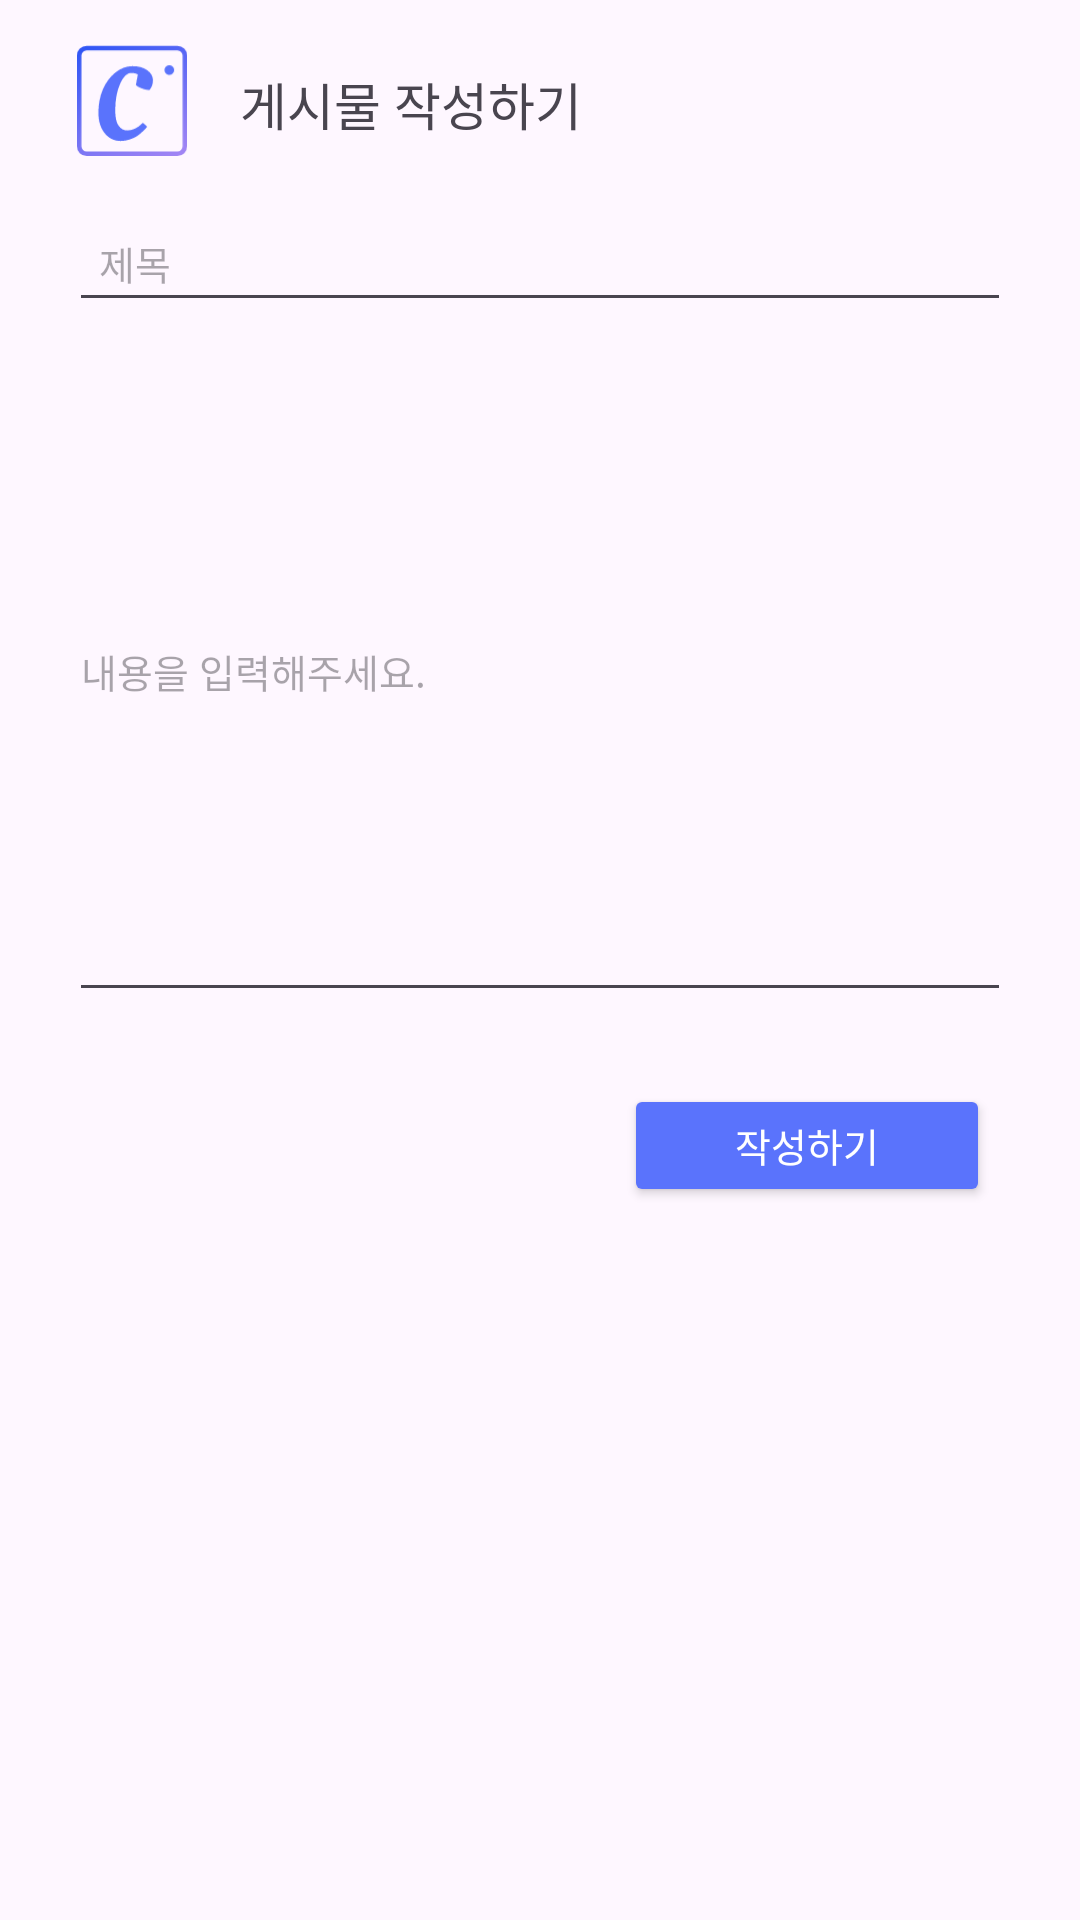

This screen was rendered from an Android layout file. Write that file and the resources it references.
<!-- AndroidManifest.xml: application theme Theme._3GradeSmartContent -->
<!-- res/layout/activity_add_post.xml -->
<?xml version="1.0" encoding="utf-8"?>
<androidx.constraintlayout.widget.ConstraintLayout xmlns:android="http://schemas.android.com/apk/res/android"
    xmlns:app="http://schemas.android.com/apk/res-auto"
    xmlns:tools="http://schemas.android.com/tools"
    android:id="@+id/main"
    android:layout_width="match_parent"
    android:layout_height="match_parent"
    tools:context=".Post.AddPostActivity">

    <androidx.constraintlayout.widget.ConstraintLayout
        android:id="@+id/addpost_topbar"
        android:layout_width="match_parent"
        android:layout_height="68dp"
        app:layout_constraintEnd_toEndOf="parent"
        app:layout_constraintStart_toStartOf="parent"
        app:layout_constraintTop_toTopOf="parent">


        <ImageView
            android:id="@+id/imageView2"
            android:layout_width="40dp"
            android:layout_height="40dp"
            android:layout_marginStart="24dp"
            android:layout_marginTop="12dp"
            android:src="@drawable/logo"
            app:layout_constraintStart_toStartOf="parent"
            app:layout_constraintTop_toTopOf="parent" />

        <TextView
            android:id="@+id/addpost_topbar_title"
            android:layout_width="wrap_content"
            android:layout_height="wrap_content"
            android:layout_marginStart="16dp"
            android:text="게시물 작성하기"
            android:textSize="17sp"
            app:layout_constraintBottom_toBottomOf="parent"
            app:layout_constraintStart_toEndOf="@+id/imageView2"
            app:layout_constraintTop_toTopOf="parent"
            app:layout_constraintVertical_bias="0.511" />
    </androidx.constraintlayout.widget.ConstraintLayout>

    <EditText
        android:id="@+id/addpost_title_edittext"
        android:layout_width="match_parent"
        android:layout_height="wrap_content"
        android:layout_marginLeft="23dp"
        android:layout_marginRight="23dp"
        android:hint="제목"
        android:inputType="text"
        android:padding="10dp"
        android:textSize="13sp"
        app:layout_constraintEnd_toEndOf="parent"
        app:layout_constraintStart_toStartOf="parent"
        app:layout_constraintTop_toBottomOf="@id/addpost_topbar" />

    <EditText
        android:id="@+id/addpost_content_edittext"
        android:layout_width="match_parent"
        android:layout_height="wrap_content"
        android:layout_marginLeft="23dp"
        android:layout_marginRight="23dp"
        android:hint="내용을 입력해주세요."
        android:minHeight="230dp"
        android:textSize="13sp"
        app:layout_constraintEnd_toEndOf="parent"
        app:layout_constraintStart_toStartOf="parent"
        app:layout_constraintTop_toBottomOf="@id/addpost_title_edittext" />

    <Button
        android:id="@+id/addpost_upload_button"
        android:layout_width="122dp"
        android:layout_height="41dp"
        android:layout_marginTop="24dp"
        android:layout_marginEnd="30dp"
        android:backgroundTint="#5A73FC"
        android:text="작성하기"
        android:textColor="#FFFFFF"
        android:textSize="13sp"
        app:layout_constraintEnd_toEndOf="parent"
        app:layout_constraintTop_toBottomOf="@id/addpost_content_edittext" />

</androidx.constraintlayout.widget.ConstraintLayout>
<!-- resources referenced by this layout -->
<resources>
  <!-- drawable logo (drawable) -->
  <vector xmlns:android="http://schemas.android.com/apk/res/android"
      xmlns:aapt="http://schemas.android.com/aapt"
      android:width="34dp"
      android:height="37dp"
      android:viewportWidth="34"
      android:viewportHeight="37">
    <path
        android:pathData="M3,3.7L31,3.7A2.3,2.3 0,0 1,33.3 6L33.3,34A2.3,2.3 0,0 1,31 36.3L3,36.3A2.3,2.3 0,0 1,0.7 34L0.7,6A2.3,2.3 0,0 1,3 3.7z"
        android:strokeWidth="1.4"
        android:fillColor="#00000000">
      <aapt:attr name="android:strokeColor">
        <gradient 
            android:startX="5"
            android:startY="-5.5"
            android:endX="29"
            android:endY="42.5"
            android:type="linear">
          <item android:offset="0" android:color="#FF1F4EF5"/>
          <item android:offset="1" android:color="#FFAC8AF4"/>
        </gradient>
      </aapt:attr>
    </path>
    <path
        android:pathData="M13.512,32.384C11.528,32.384 9.885,31.584 8.584,29.984C7.283,28.363 6.632,26.251 6.632,23.648C6.632,21.045 7.08,18.677 7.976,16.544C8.872,14.389 10.152,12.64 11.816,11.296C13.48,9.952 15.251,9.28 17.128,9.28C19.027,9.28 20.552,9.707 21.704,10.56C22.877,11.413 23.464,12.437 23.464,13.632C23.464,14.805 23.112,15.808 22.408,16.64C21.725,16.64 20.957,16.491 20.104,16.192C19.251,15.893 18.611,15.531 18.184,15.104L18.792,11.872C18.28,11.552 17.608,11.392 16.776,11.392C15.475,11.392 14.323,12.512 13.32,14.752C12.317,16.971 11.816,19.712 11.816,22.976C11.816,25.131 12.168,26.699 12.872,27.68C13.597,28.64 14.472,29.12 15.496,29.12C17.181,29.12 18.803,28.331 20.36,26.752L21.672,27.936C21.437,28.277 21.011,28.747 20.392,29.344C19.773,29.941 19.165,30.443 18.568,30.848C17.971,31.232 17.213,31.584 16.296,31.904C15.379,32.224 14.451,32.384 13.512,32.384Z"
        android:fillColor="#5A73FC"/>
    <path
        android:pathData="M28.5,10.5m-1.5,0a1.5,1.5 0,1 1,3 0a1.5,1.5 0,1 1,-3 0"
        android:fillColor="#5A73FC"/>
  </vector>
  <style name="Theme._3GradeSmartContent" parent="Base.Theme._3GradeSmartContent" />
  <style name="Base.Theme._3GradeSmartContent" parent="Theme.Material3.DayNight.NoActionBar">
          
          
      </style>
</resources>
